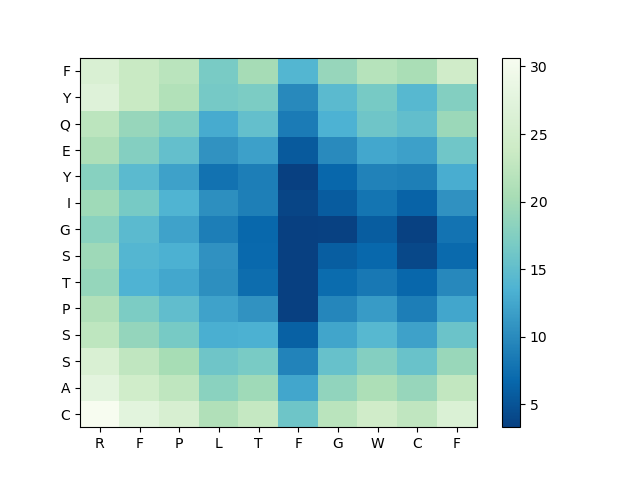

The data file committed next to this chart (first rows):
, R, F, P, L, T, F, G, W, C, F
C, 30.65, 27.51, 25.58, 21.25, 23.1, 15.95, 22.06, 24.41, 22.72, 26.19
A, 27.64, 24.46, 22.55, 18.07, 19.72, 12.46, 18.66, 20.92, 19.11, 22.75
S, 26, 22.64, 20.32, 16.1, 16.83, 9.331, 15.39, 17.68, 15.66, 19.26
S, 22.5, 18.84, 16.72, 13.24, 13.4, 6.175, 12.33, 14.31, 12.06, 15.74
P, 21.19, 16.99, 15.03, 12.13, 10.7, 3.328, 9.557, 11.51, 8.773, 12.46
T, 18.92, 13.67, 12.6, 10.41, 7.252, 3.366, 7.126, 8.265, 6.634, 9.781
S, 19.65, 14.02, 13.43, 10.67, 6.858, 3.308, 5.93, 6.819, 4.007, 7.022
G, 18.07, 14.6, 12.12, 8.84, 6.78, 3.414, 3.518, 5.772, 3.492, 7.797
I, 19.67, 16.69, 13.77, 10.4, 8.892, 3.768, 5.746, 7.923, 6.302, 10.59
Y, 17.84, 14.59, 11.99, 7.792, 8.826, 3.379, 6.672, 9.211, 8.912, 13.12
E, 20.95, 17.69, 15.18, 10.7, 11.85, 5.599, 10.01, 12.59, 11.88, 16.16
Q, 22.26, 19.1, 17.32, 12.87, 15.21, 8.569, 13.53, 16.12, 15.15, 19.43
Y, 26.82, 23.52, 21.27, 16.57, 17.05, 9.928, 14.57, 16.74, 14.2, 17.57
F, 25.98, 23.54, 22.02, 16.83, 20.28, 13.92, 19.07, 21.75, 20.56, 24.42
